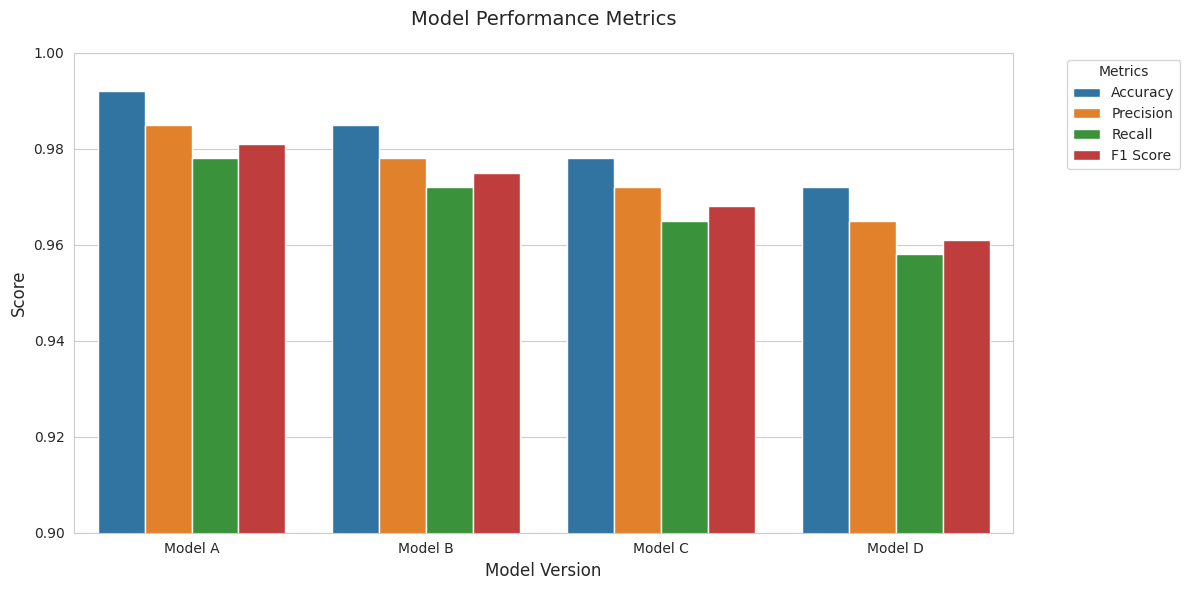
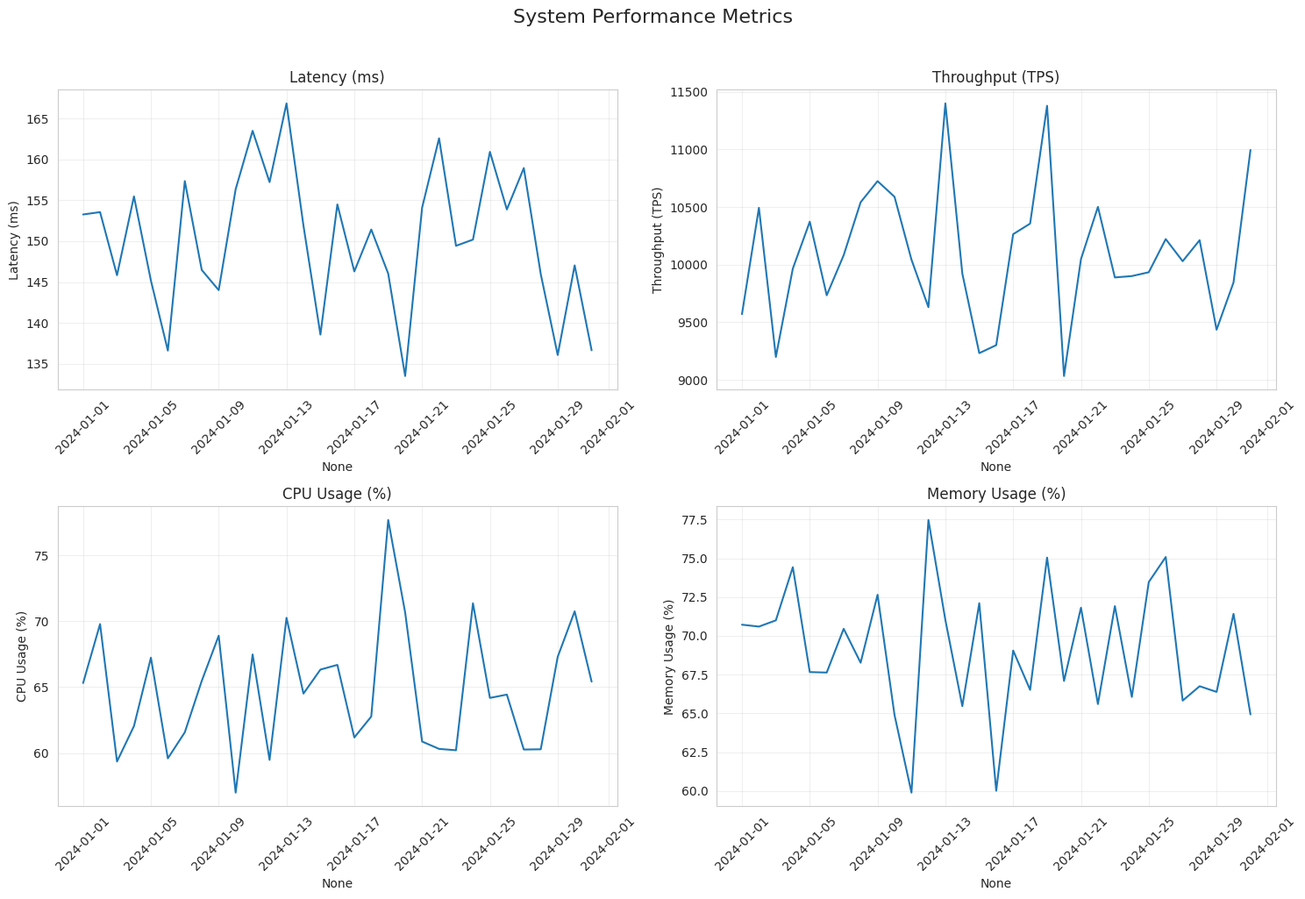
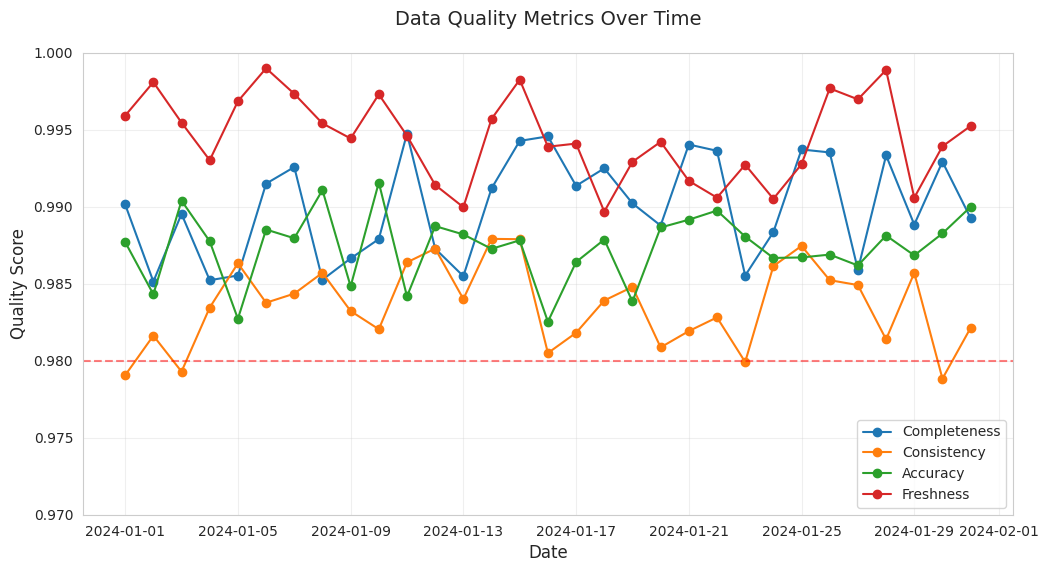

These figures' Python source, in order:
import matplotlib.pyplot as plt
import seaborn as sns
import pandas as pd
import numpy as np
from datetime import datetime, timedelta
import os


def create_directory(path):
    """Create directory if it doesn't exist."""
    os.makedirs(path, exist_ok=True)


def generate_model_metrics():
    """Generate model performance metrics visualization."""
    metrics = {
        'Model': ['Model A', 'Model B', 'Model C', 'Model D'],
        'Accuracy': [0.992, 0.985, 0.978, 0.972],
        'Precision': [0.985, 0.978, 0.972, 0.965],
        'Recall': [0.978, 0.972, 0.965, 0.958],
        'F1 Score': [0.981, 0.975, 0.968, 0.961]
    }
    
    df = pd.DataFrame(metrics)
    df_melted = pd.melt(df, id_vars=['Model'], 
                        value_vars=['Accuracy', 'Precision', 'Recall', 'F1 Score'],
                        var_name='Metric', value_name='Score')
    
    plt.figure(figsize=(12, 6))
    sns.set_style("whitegrid")
    sns.barplot(data=df_melted, x='Model', y='Score', hue='Metric')
    plt.title('Model Performance Metrics', fontsize=14, pad=20)
    plt.xlabel('Model Version', fontsize=12)
    plt.ylabel('Score', fontsize=12)
    plt.ylim(0.9, 1.0)
    plt.legend(title='Metrics', bbox_to_anchor=(1.05, 1), loc='upper left')
    plt.tight_layout()
    
    create_directory('docs/assets/images')
    plt.savefig('docs/assets/images/model_metrics.png', dpi=300, bbox_inches='tight')
    plt.close()


def generate_system_metrics():
    """Generate system performance metrics visualization."""
    dates = pd.date_range(start='2024-01-01', end='2024-01-31', freq='D')
    metrics = {
        'Latency (ms)': np.random.normal(150, 10, len(dates)),
        'Throughput (TPS)': np.random.normal(10000, 500, len(dates)),
        'CPU Usage (%)': np.random.normal(65, 5, len(dates)),
        'Memory Usage (%)': np.random.normal(70, 5, len(dates))
    }
    
    df = pd.DataFrame(metrics, index=dates)
    
    fig, axes = plt.subplots(2, 2, figsize=(15, 10))
    fig.suptitle('System Performance Metrics', fontsize=16, y=1.02)
    
    for (metric, data), ax in zip(metrics.items(), axes.ravel()):
        sns.lineplot(data=df, x=df.index, y=metric, ax=ax)
        ax.set_title(metric)
        ax.tick_params(axis='x', rotation=45)
        ax.grid(True, alpha=0.3)
    
    plt.tight_layout()
    create_directory('docs/assets/images')
    plt.savefig('docs/assets/images/system_metrics.png', dpi=300, bbox_inches='tight')
    plt.close()


def generate_quality_metrics():
    """Generate data quality metrics visualization."""
    dates = pd.date_range(start='2024-01-01', end='2024-01-31', freq='D')
    metrics = {
        'Completeness': np.random.uniform(0.985, 0.995, len(dates)),
        'Consistency': np.random.uniform(0.978, 0.988, len(dates)),
        'Accuracy': np.random.uniform(0.982, 0.992, len(dates)),
        'Freshness': np.random.uniform(0.989, 0.999, len(dates))
    }
    
    df = pd.DataFrame(metrics, index=dates)
    
    plt.figure(figsize=(12, 6))
    sns.set_style("whitegrid")
    
    for metric in metrics.keys():
        plt.plot(df.index, df[metric], label=metric, marker='o')
    
    plt.title('Data Quality Metrics Over Time', fontsize=14, pad=20)
    plt.xlabel('Date', fontsize=12)
    plt.ylabel('Quality Score', fontsize=12)
    plt.ylim(0.97, 1.0)
    plt.legend(loc='lower right')
    plt.grid(True, alpha=0.3)
    
    plt.axhline(y=0.98, color='r', linestyle='--', alpha=0.5, label='Threshold')
    
    create_directory('docs/assets/images')
    plt.savefig('docs/assets/images/quality_metrics.png', dpi=300, bbox_inches='tight')
    plt.close()


def main():
    """Generate all portfolio visualizations."""
    print("Generating portfolio visualizations...")
    generate_model_metrics()
    generate_system_metrics()
    generate_quality_metrics()
    print("All visualizations generated successfully!")


if __name__ == "__main__":
    main() 
